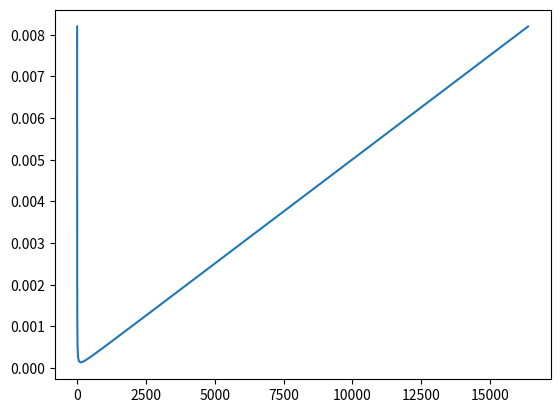

Write the Python code that produced this figure. (Note: this script raises an exception after producing the figure.)
from math import log
import numpy as np
import matplotlib.pyplot as plt


def T_binomial(p, g, m):
    alpha = 5.000000000000001e-07
    beta = 9.313225746154785e-12
    return log(p,2)*(alpha + beta)



def T_scatter_recd_allgather(p, g, m):
    alpha = 5.000000000000001e-07
    beta = 9.313225746154785e-12
    if (g==1 or g==p):
        return (2*log(p,2))*alpha + 2*m*(1-1.0/p)*beta
    else:
        return ( 2*log(p,2))*alpha + 2*m*( 2 - 1.0/g - g/p )*beta


def T_scatter_ring_allgather(p, g, m):
    alpha = 5.000000000000001e-07
    beta = 9.313225746154785e-12
    if (g==1 or g==p):
        return (log(p,2) + p -1)*alpha + 2*m*(1-1.0/p)*beta
    else:
        return ( log(p,2) + g + p/g -2 )*alpha + 2*m*( 2 - 1.0/g - g/p )*beta



powers = range(0,15)

groups=np.power(len(powers)*[2], powers)


plt.plot(groups, [T_scatter_ring_allgather(16384, g, 16*1024) for g in groups])

plt.xscale('log', basex=2)

plt.show()

